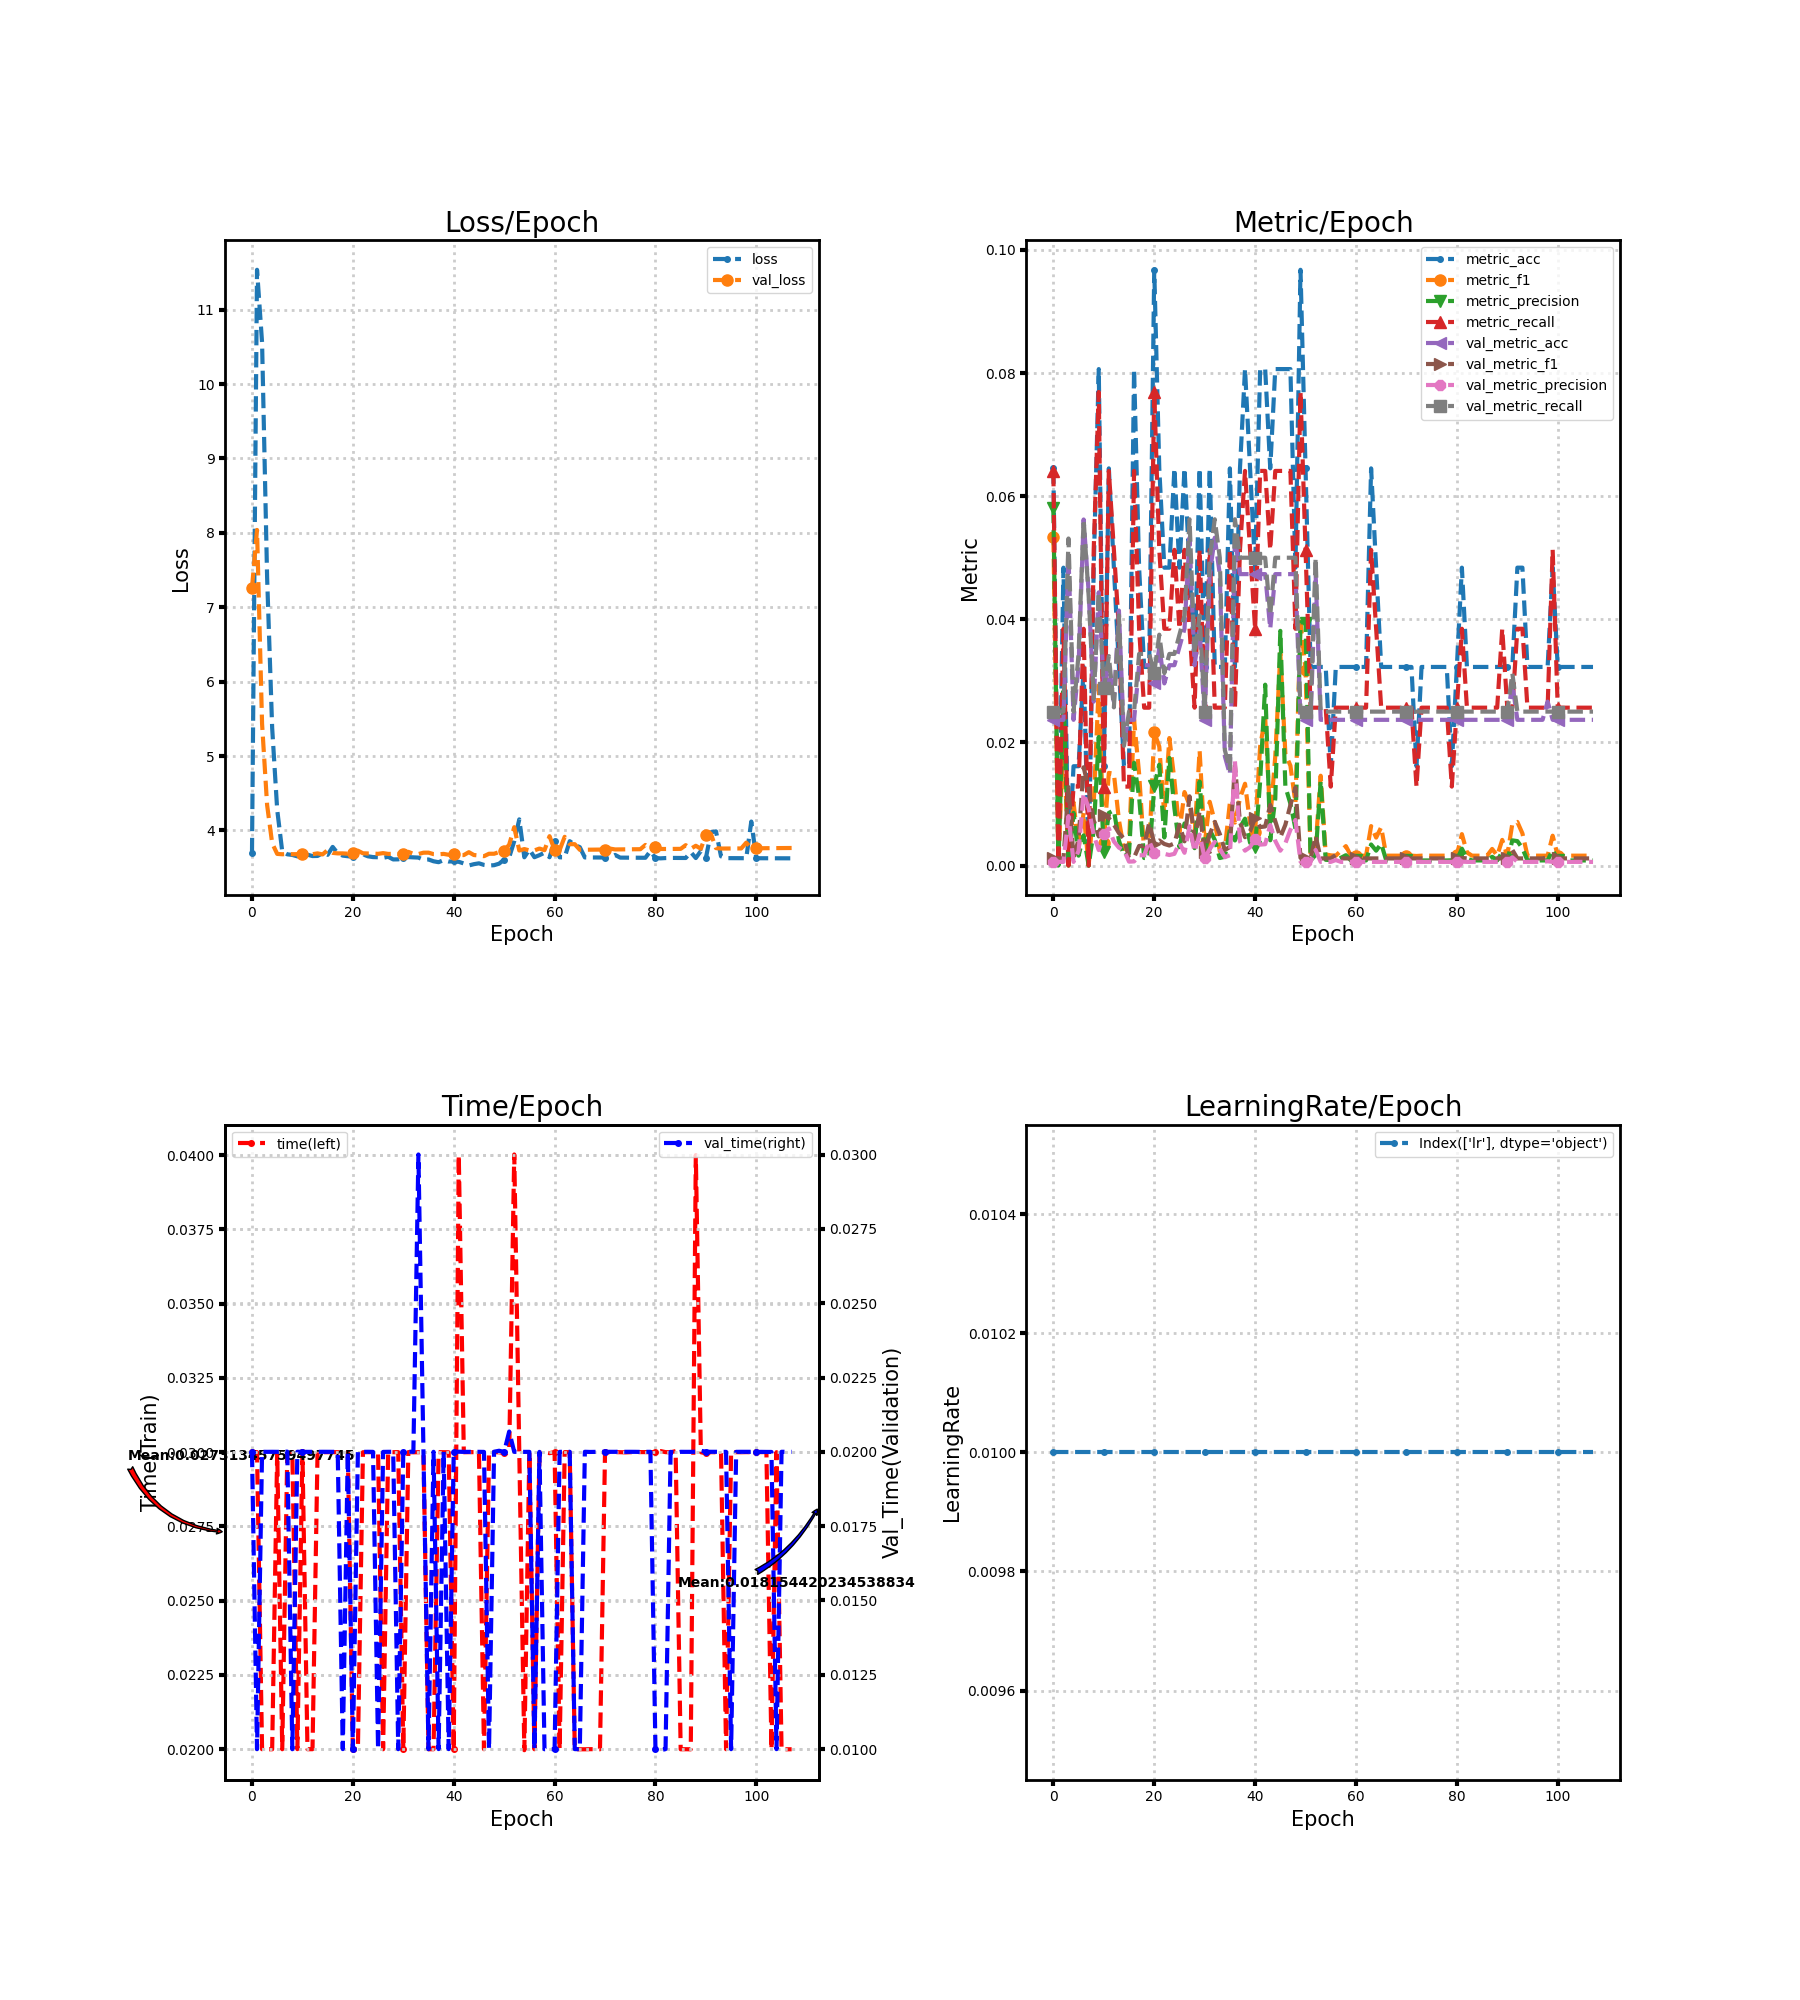

Data behind this chart, as committed beside it:
loss, metric_acc, metric_f1, metric_precision, metric_recall, time, lr, val_loss, val_metric_acc, val_metric_f1, val_metric_precision, val_metric_recall, val_time
3.693, 0.06452, 0.05342, 0.05812, 0.0641, 0.03, 0.01, 7.26, 0.02367, 0.001156, 0.0005917, 0.025, 0.02
11.54, 0.0, 0.0, 0.0, 0.0, 0.03, 0.01, 8.039, 0.02367, 0.001156, 0.0005917, 0.025, 0.009998
10.56, 0.04839, 0.02198, 0.02834, 0.03846, 0.02, 0.01, 5.433, 0.02367, 0.001156, 0.0005917, 0.025, 0.02
7.4, 0.0, 0.0, 0.0, 0.0, 0.02, 0.01, 4.341, 0.0503, 0.01273, 0.008022, 0.05312, 0.02
5.379, 0.01613, 0.01026, 0.008547, 0.01282, 0.02, 0.01, 3.828, 0.02367, 0.001156, 0.0005917, 0.025, 0.02
4.277, 0.01613, 0.002849, 0.001603, 0.01282, 0.03, 0.01, 3.684, 0.03254, 0.004274, 0.002367, 0.03438, 0.02
3.716, 0.03226, 0.008547, 0.004895, 0.03846, 0.02, 0.01, 3.679, 0.05621, 0.01596, 0.01175, 0.05625, 0.02
3.679, 0.0, 0.0, 0.0, 0.0, 0.02996, 0.01, 3.682, 0.04438, 0.01249, 0.009286, 0.04375, 0.02001
3.67, 0.04839, 0.01003, 0.005698, 0.05128, 0.03, 0.01, 3.68, 0.02663, 0.007304, 0.004975, 0.02708, 0.009997
3.651, 0.08065, 0.02924, 0.02089, 0.07692, 0.02, 0.01, 3.681, 0.04438, 0.004723, 0.002511, 0.04444, 0.02
3.701, 0.01613, 0.003663, 0.002137, 0.01282, 0.03, 0.01, 3.679, 0.02959, 0.008272, 0.005074, 0.02882, 0.02
3.674, 0.06452, 0.01505, 0.008547, 0.0641, 0.02, 0.01, 3.682, 0.03254, 0.007688, 0.006038, 0.03403, 0.02
3.655, 0.04839, 0.01492, 0.008974, 0.05128, 0.02, 0.01, 3.68, 0.02663, 0.006648, 0.00391, 0.02569, 0.02
3.657, 0.03226, 0.007361, 0.004072, 0.03846, 0.03, 0.01, 3.691, 0.04142, 0.005267, 0.002905, 0.04063, 0.02
3.694, 0.01613, 0.002699, 0.001508, 0.01282, 0.03, 0.01, 3.677, 0.02071, 0.004375, 0.002465, 0.01944, 0.02
3.671, 0.01613, 0.003419, 0.001972, 0.01282, 0.03, 0.01, 3.736, 0.02367, 0.001231, 0.0006309, 0.025, 0.02
3.778, 0.08065, 0.02369, 0.0167, 0.0641, 0.03, 0.01, 3.698, 0.02367, 0.001299, 0.0006667, 0.025, 0.02
3.692, 0.04839, 0.01493, 0.01114, 0.03846, 0.03, 0.01, 3.691, 0.03254, 0.003184, 0.00167, 0.03438, 0.02
3.661, 0.03226, 0.002331, 0.001221, 0.02564, 0.03, 0.01, 3.691, 0.03254, 0.003148, 0.00165, 0.03438, 0.01
3.653, 0.03226, 0.002385, 0.001251, 0.02564, 0.03, 0.01, 3.687, 0.03254, 0.006948, 0.003956, 0.03438, 0.02
3.646, 0.09677, 0.02165, 0.01287, 0.07692, 0.02, 0.01, 3.702, 0.02959, 0.003576, 0.002058, 0.03125, 0.01
3.654, 0.06452, 0.01933, 0.01638, 0.05128, 0.02, 0.01, 3.727, 0.0355, 0.00407, 0.002211, 0.0375, 0.02
3.678, 0.04839, 0.00812, 0.004562, 0.03846, 0.03, 0.01, 3.692, 0.02959, 0.003504, 0.001903, 0.03125, 0.02
3.652, 0.04839, 0.02071, 0.01748, 0.03846, 0.03, 0.01, 3.69, 0.03254, 0.003252, 0.001707, 0.03438, 0.02
3.641, 0.06452, 0.01388, 0.009305, 0.05128, 0.03, 0.01, 3.688, 0.03254, 0.003594, 0.001898, 0.03438, 0.02
3.639, 0.04839, 0.005479, 0.002989, 0.03846, 0.03, 0.01, 3.685, 0.0355, 0.006621, 0.003685, 0.0375, 0.009997
3.632, 0.06452, 0.01194, 0.006838, 0.05128, 0.02, 0.01, 3.695, 0.03846, 0.003931, 0.00207, 0.04063, 0.02
3.645, 0.04839, 0.00979, 0.005769, 0.03846, 0.03, 0.01, 3.684, 0.05325, 0.01124, 0.006363, 0.05625, 0.02
3.61, 0.03226, 0.005079, 0.002824, 0.02564, 0.03, 0.01, 3.684, 0.03254, 0.00421, 0.002247, 0.03438, 0.02
3.611, 0.06452, 0.01865, 0.01363, 0.05128, 0.03, 0.01, 3.684, 0.03846, 0.008824, 0.005041, 0.04063, 0.009998
3.631, 0.03226, 0.003537, 0.001899, 0.02564, 0.02, 0.01, 3.689, 0.02367, 0.00226, 0.001183, 0.025, 0.02
3.642, 0.06452, 0.01035, 0.0058, 0.05128, 0.03, 0.01, 3.711, 0.04734, 0.005061, 0.002677, 0.05, 0.02
3.638, 0.03226, 0.00715, 0.004163, 0.02564, 0.03, 0.01, 3.685, 0.05325, 0.007093, 0.003831, 0.05625, 0.02
3.635, 0.03226, 0.002331, 0.001221, 0.02564, 0.03, 0.01, 3.682, 0.04734, 0.005114, 0.0027, 0.05, 0.03
3.606, 0.03226, 0.002699, 0.001425, 0.02564, 0.03, 0.01, 3.7, 0.01775, 0.002521, 0.001351, 0.01875, 0.02
3.609, 0.06452, 0.01023, 0.005821, 0.05128, 0.02, 0.01, 3.701, 0.01479, 0.003012, 0.001667, 0.01562, 0.009998
3.585, 0.03226, 0.006973, 0.004072, 0.02564, 0.02, 0.01, 3.681, 0.05325, 0.01628, 0.01699, 0.05625, 0.02
3.573, 0.06452, 0.01091, 0.006197, 0.05128, 0.03, 0.01, 3.679, 0.04734, 0.007047, 0.003902, 0.05, 0.01
3.601, 0.08065, 0.01329, 0.007608, 0.0641, 0.03, 0.01, 3.684, 0.04734, 0.004604, 0.002416, 0.05, 0.02001
3.582, 0.06452, 0.006875, 0.003695, 0.05128, 0.03, 0.01, 3.672, 0.04734, 0.005575, 0.002987, 0.05, 0.01
3.584, 0.04839, 0.005489, 0.002962, 0.03846, 0.02, 0.01, 3.678, 0.04734, 0.007724, 0.004343, 0.05, 0.02
3.578, 0.08065, 0.01937, 0.01368, 0.0641, 0.04, 0.01, 3.67, 0.04734, 0.006243, 0.003395, 0.05, 0.02
3.555, 0.08065, 0.02405, 0.02938, 0.0641, 0.03, 0.01, 3.668, 0.04734, 0.006349, 0.00346, 0.05, 0.02
3.529, 0.06452, 0.007513, 0.0041, 0.05128, 0.03, 0.01, 3.707, 0.03846, 0.009851, 0.006583, 0.04063, 0.02
3.546, 0.08065, 0.01777, 0.01087, 0.0641, 0.03, 0.01, 3.669, 0.04734, 0.007201, 0.004001, 0.05, 0.02
3.558, 0.08065, 0.03446, 0.03812, 0.0641, 0.03, 0.01, 3.663, 0.04734, 0.004597, 0.002412, 0.05, 0.02
3.536, 0.08065, 0.01813, 0.01282, 0.0641, 0.02, 0.01, 3.654, 0.04734, 0.006619, 0.003615, 0.05, 0.02
3.528, 0.08065, 0.01623, 0.01004, 0.0641, 0.03, 0.01, 3.686, 0.04734, 0.009831, 0.005806, 0.05, 0.009999
3.532, 0.04839, 0.01015, 0.005983, 0.03846, 0.03, 0.01, 3.686, 0.04734, 0.01267, 0.007403, 0.05, 0.02
3.553, 0.09677, 0.0396, 0.03952, 0.07692, 0.03, 0.01, 3.708, 0.02367, 0.001258, 0.0006452, 0.025, 0.02004
3.609, 0.06452, 0.03178, 0.03943, 0.05128, 0.02997, 0.01, 3.726, 0.02367, 0.001159, 0.0005935, 0.025, 0.02
3.639, 0.03226, 0.001603, 0.0008271, 0.02564, 0.03, 0.01, 3.809, 0.02367, 0.001156, 0.0005917, 0.025, 0.02068
3.854, 0.03226, 0.003208, 0.001711, 0.02564, 0.04002, 0.01, 4.043, 0.04734, 0.004803, 0.002531, 0.05, 0.02
4.148, 0.03226, 0.01459, 0.01377, 0.02564, 0.03001, 0.01, 3.73, 0.02367, 0.001156, 0.0005917, 0.025, 0.02
3.638, 0.03226, 0.001799, 0.0009324, 0.02564, 0.01997, 0.01, 3.749, 0.02367, 0.001156, 0.0005917, 0.025, 0.02
3.743, 0.01613, 0.001654, 0.0008842, 0.01282, 0.03, 0.01, 3.731, 0.02367, 0.001156, 0.0005917, 0.025, 0.02
3.64, 0.03226, 0.001603, 0.0008271, 0.02564, 0.02, 0.01, 3.731, 0.02367, 0.001724, 0.0008929, 0.025, 0.01
3.667, 0.03226, 0.002385, 0.001251, 0.02564, 0.02997, 0.01, 3.756, 0.02367, 0.001156, 0.0005917, 0.025, 0.02
3.7, 0.03226, 0.003154, 0.001682, 0.02564, 0.03, 0.01, 3.734, 0.02367, 0.001156, 0.0005917, 0.025, 0.009996
3.639, 0.03226, 0.001603, 0.0008271, 0.02564, 0.02997, 0.01, 3.922, 0.02367, 0.001156, 0.0005917, 0.025, 0.009999
... 48 more rows
